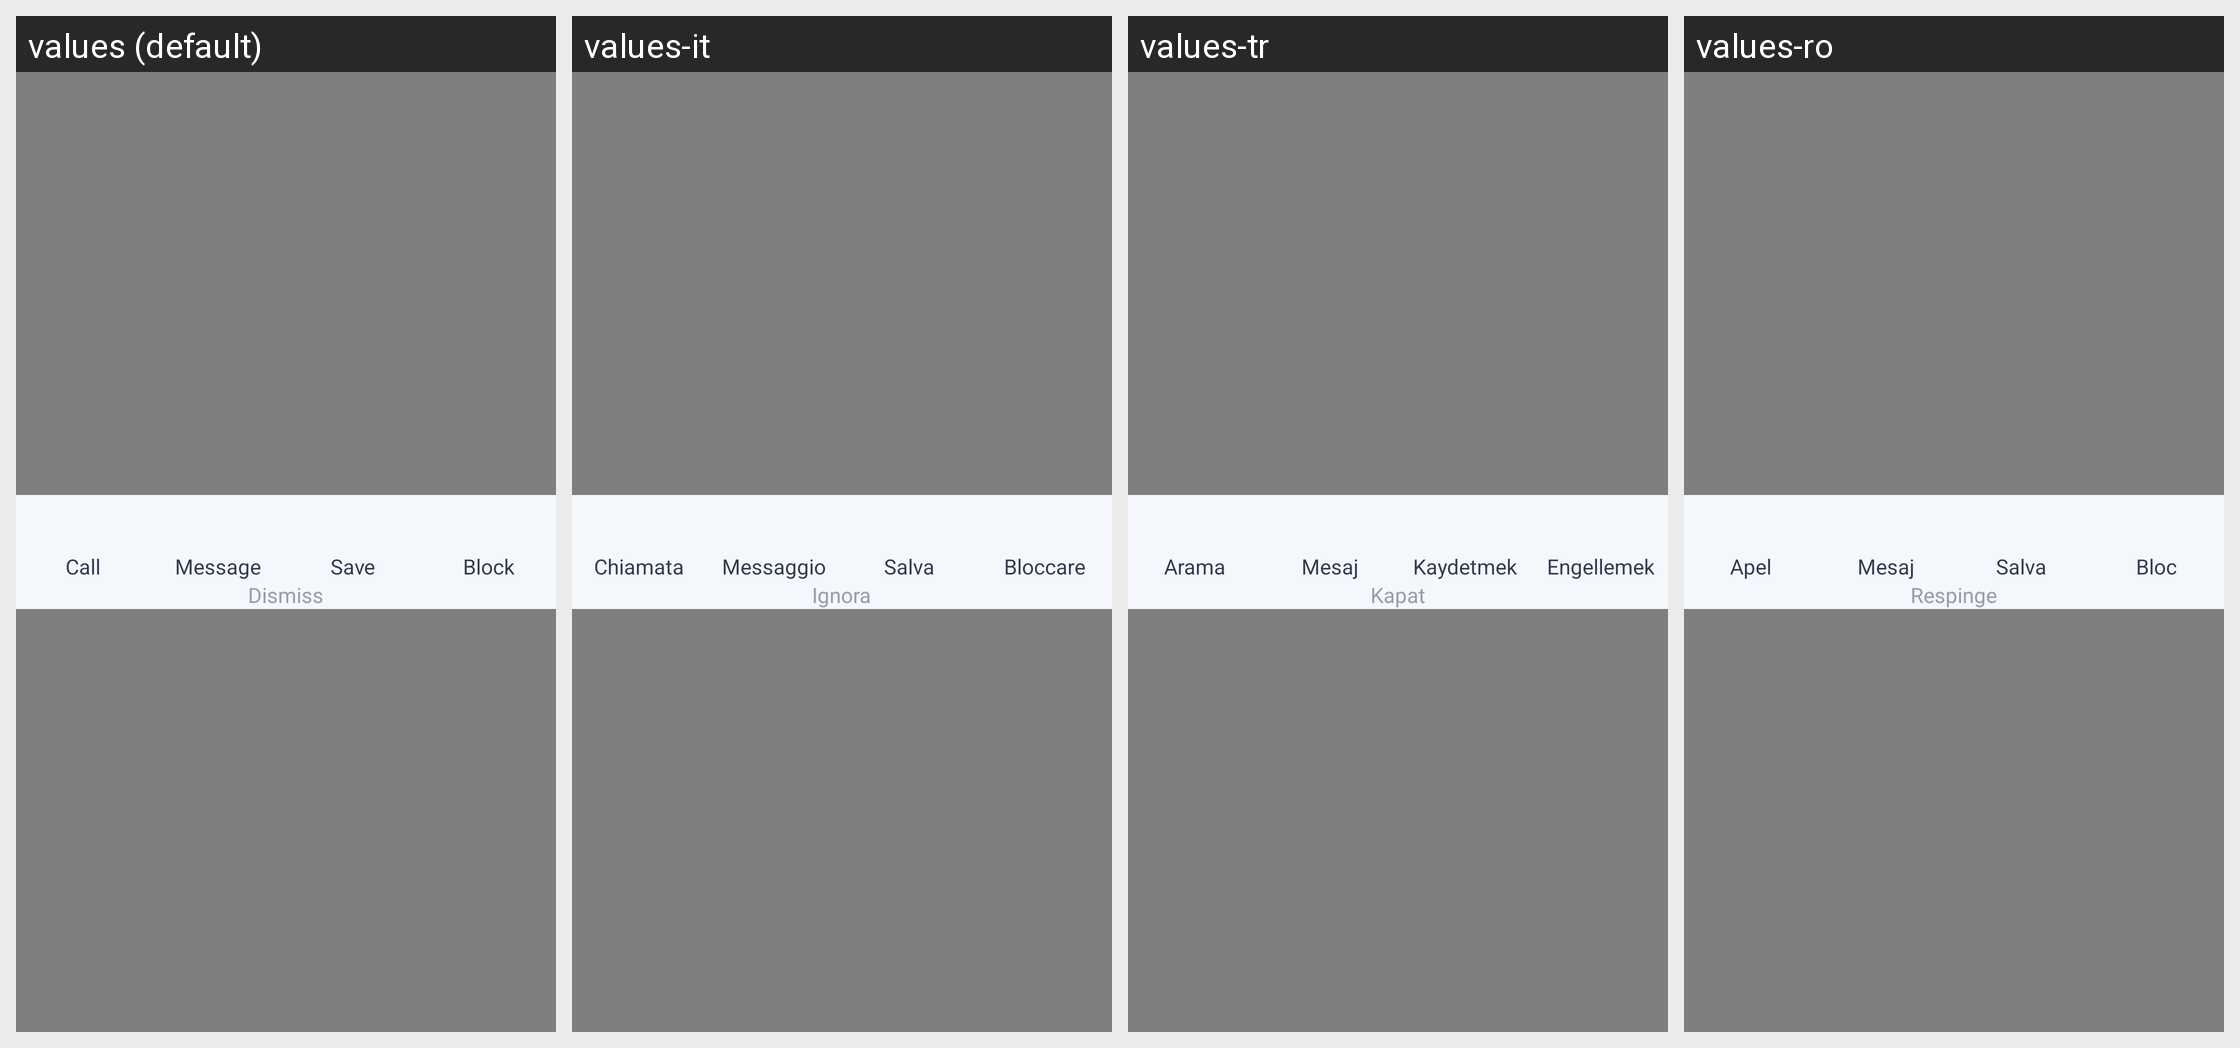

Here is an Android app screen in its default locale and in the app's own translations. Write out the translated-string differences for the strings that appear on this screen.
Android screen res/layout/activity_after_call_details.xml rendered under 4 locales, left to right: values (default), values-it, values-tr, values-ro. Device: Nexus 5 (rendered at 1080×1920; each locale shown at half size, 540×960, under a caption strip naming it); theme Theme.Message.
Other locales in the repository, not shown: values-bn, values-de, values-es, values-fr, values-hi, values-pt, values-ru.
Strings drawn on this screen, with the default value and each locale's value (text and hints the layout hard-codes, and strings that could not be matched under every locale, appear in the picture but are not listed):

call
  values: Call
  values-it: Chiamata
  values-tr: Arama
  values-ro: Apel

message
  values: Message
  values-it: Messaggio
  values-tr: Mesaj
  values-ro: Mesaj

save
  values: Save
  values-it: Salva
  values-tr: Kaydetmek
  values-ro: Salva

block
  values: Block
  values-it: Bloccare
  values-tr: Engellemek
  values-ro: Bloc

dismiss
  values: Dismiss
  values-it: Ignora
  values-tr: Kapat
  values-ro: Respinge
